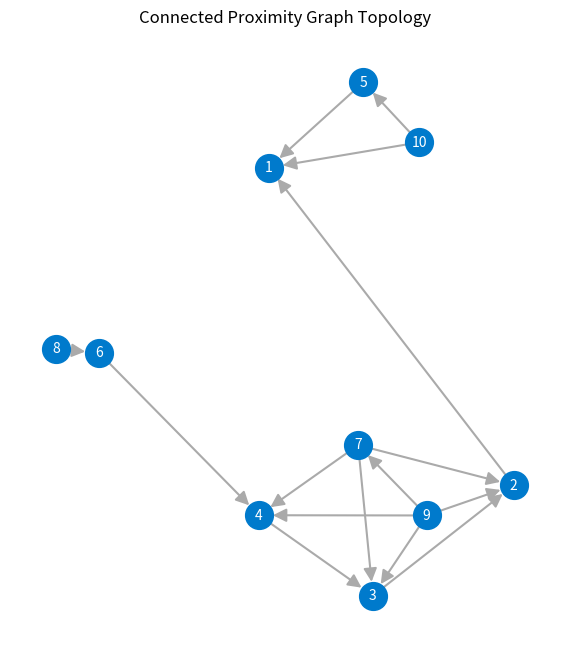

Python code for this plot:
import numpy as np
from typing import List, Tuple, Dict, Any

from scipy.sparse.csgraph import connected_components

import networkx as nx
import matplotlib.pyplot as plt


def get_neighbor_lists_from_adjacency(A: np.ndarray) -> Dict[int, List[int]]:
    """
    Converts an adjacency matrix A (0-based indices) into a dictionary
    where keys are agent IDs and values are their neighbor IDs

    Args:
        A (np.ndarray): NxN adjacency matrix (0-1). Assumed undirected.

    Returns:
        Dict[int, List[int]]: Dictionary mapping 0-based agent ID (0 to N-1)
                              to a list of 0-based neighbor IDs.
    """
    N = A.shape[0]
    neighbors_dict: Dict[int, List[int]] = {}

    # Iterate through each row of the adjacency matrix (i is 0-based)
    for i in range(N):
        agent_id = i  # 0-based ID for the current agent (KEY)

        # Use numpy.where to find the indices j where A[i, j] is 1
        # neighbor_indices is already 0-based
        neighbor_indices = np.where(A[i, :] == 1)[0]

        # Convert the NumPy array of indices to a standard list
        neighbors = neighbor_indices.tolist()

        # Store in the dictionary
        neighbors_dict[agent_id] = neighbors

    return neighbors_dict


def neighbors_to_und_edges(neighbors_dict: Dict[int, List[int]]) -> np.ndarray:
    """
    Converts a neighbor list dictionary to an undirected edge list.
    Args:
        neighbors_dict (Dict[int, List[int]]): Dictionary mapping 0-based agent ID
                                                to a list of 0-based neighbor IDs.
    Returns:
        np.ndarray: Matrix of edges, where each row is [i, j] with i < j.
    """
    edges_set = set()

    for i, neighbors in neighbors_dict.items():
        for j in neighbors:
            # To avoid duplicates, always store the edge with the smaller ID first
            if i < j:
                edges_set.add((i, j))
            else:
                edges_set.add((j, i))

    # Convert the set of edges to a NumPy array
    edges_array = np.array(list(edges_set))

    return edges_array


def adj_to_und_edges(A: np.ndarray) -> np.ndarray:
    """
    Converts an adjacency matrix A to a list of edges E.
    The edges are listed as (i, j) where i < j (undirected).

    Args:
        N (int): Number of vertices.
        A (np.ndarray): NxN adjacency matrix.

    Returns:
        np.ndarray: Matrix of edges, where each row is [i, j].
    """
    # Find indices where A[i, j] is True (i.e., edge exists)
    rows, cols = np.where(A)

    # Combine them into pairs (i, j)
    E_full = np.stack([rows, cols], axis=1)

    # Filter for i < j to list each undirected edge only once
    mask = E_full[:, 0] < E_full[:, 1]
    E = E_full[mask]

    # Add 1 to indices if you want 1-based indexing (like MATLAB)
    for i in range(E.shape[0]):
        E[i, 0] += 1
        E[i, 1] += 1

    # If the rest of your code uses 0-based indexing (standard Python), skip this.
    # We will return 0-based indices here:
    return E


def is_connected_scipy(A: np.ndarray) -> bool:
    """
    Checks if a graph with adjacency matrix A is connected using scipy.

    Args:
        A (np.ndarray): NxN adjacency matrix (undirected).

    Returns:
        bool: True if connected, False otherwise.
    """
    # connected_components returns the number of components and component labels
    n_components, _ = connected_components(A, directed=False, return_labels=True)
    return n_components == 1


def generate_random_connected_graph(
    N: int, d: int, d_max: float, d_min: float, l: float
) -> Tuple[np.ndarray, np.ndarray, np.ndarray, int]:
    """
    Generates a random proximity graph embedded in (R^d)^N.

    Args:
        N (int): Number of vertices/agents.
        d (int): Dimension of the state (e.g., 2 for a 2D plane).
        d_max (float): Maximum distance for two nodes to be neighbors (radius).
        d_min (float): Minimum distance for two nodes to be neighbors.
        l (float): Length of the side of the square/hypercube [0, l]^d.

    Returns:
        Tuple[np.ndarray, np.ndarray, np.ndarray, int]:
        - P (np.ndarray): NxD matrix of positions.
        - A (np.ndarray): NxN adjacency matrix (0-1).
        - E (np.ndarray): Edge set, matrix of size NE x 2 (0-based indices).
        - NE (int): Number of edges.
    """
    if d_min >= d_max:
        raise ValueError("d_min must be strictly less than d_max.")

    connected = False

    # Pre-allocate II for vectorization
    II = np.ones((N, 1))

    while not connected:
        # 1. Generate random positions on the hypercube [0, l]^d
        # P is NxD
        P = l * np.random.rand(N, d)

        # 2. Compute squared distances between all nodes
        D2 = np.zeros((N, N))

        # Vectorized distance computation
        for dd in range(d):
            # Extract the dd-th column/dimension
            X_dd = P[:, dd].reshape(-1, 1)  # Column vector (N x 1)

            # This computes (X_i - X_j)^T
            # The operation is (P_i - P_j) for the dd-th component
            X = X_dd @ II.T - II @ X_dd.T
            D2 += X**2

        # 3. Compute distances and Adjacency Matrix
        dist = np.sqrt(D2)

        # Two nodes are neighbors if d_min <= dist <= d_max
        A = (dist <= d_max) & (dist >= d_min)
        A = A.astype(int) # Convert boolean to integer (0 or 1)
        A = np.tril(A, k=-1) # In order to transform in a directed system (strictily lower triangular matrix)

        for i in range(1, N):
            # If the sum of row i is 0, this agent follows no one.
            if np.sum(A[i, :]) == 0:
                # Connect to any random agent with a lower index.
                random_parent = np.random.randint(0, i)
                A[i, random_parent] = 1

        # 4. Check Connectivity
        # MATLAB: connected = all( all( A^N ) ) is an algebraic check for connectivity
        # which can be slow and less reliable than graph-based methods.
        # Python uses a robust graph-based check (Breadth-First Search / Union-Find).
        connected = is_connected_scipy(A)

    # 5. Final Processing
    # Remove self-loops (already handled by dist check, but good practice)
    np.fill_diagonal(A, 0)

    # Get edge set E and number of edges NE
    E = adj_to_und_edges(A)
    NE = E.shape[0]

    # Return P, A, E (0-based indexing), NE
    return P, A, E, NE, dist


def plot_graph_from_adjacency(
    P: np.ndarray,
    A: np.ndarray,
    title: str = "Connected Proximity Graph Topology",
    show: bool = True,
    **kwargs: Dict[str, Any],
):
    """
    Plots a graph given its positions and adjacency matrix.

    Args:
        P (np.ndarray): NxD matrix of node positions.
        A (np.ndarray): NxN adjacency matrix (0-1).
        title (str): Title for the plot.
        **kwargs: Optional keyword arguments passed to nx.draw_networkx,
                  like node_color, node_size, etc.
    """
    N = P.shape[0]

    # 1. Create the NetworkX Graph object
    G = nx.DiGraph(A)

    # 2. Map the positions from the P matrix to the required NetworkX dictionary format
    # The dictionary keys must be the node indices (0 to N-1)
    # The values must be the coordinates (e.g., [x, y]) - use only first 2 dimensions for visualization
    pos = {i: P[i, :2] for i in range(N)}

    # 3. Prepare the labels (Agent 1, Agent 2, ...)
    labels = {i: str(i + 1) for i in range(N)}  # Use 1-based indexing for display

    # 4. Set default plotting parameters, allowing kwargs to override
    draw_params = {
        "node_color": "#007ACC",
        "node_size": 400,
        "edge_color": "#AAAAAA",
        "width": 1.5,
        "arrows": True,
        "arrowstyle": '-|>',
        "arrowsize": 20,
        "with_labels": False,  # We'll draw labels separately for better control
        "font_weight": "bold",
        "font_color": "white",
        **kwargs,
    }

    # 5. Plotting
    plt.figure(figsize=(8, 8))
    plt.title(title)

    # Draw nodes and edges
    nx.draw(G, pos, **draw_params)

    # Draw labels separately
    nx.draw_networkx_labels(G, pos, labels=labels, font_color="white", font_size=10)

    # Ensure the axes match the bounds of the generated positions
    x_min, x_max = np.min(P[:, 0]), np.max(P[:, 0])
    y_min, y_max = np.min(P[:, 1]), np.max(P[:, 1])
    plt.xlim(x_min - 0.1 * (x_max - x_min), x_max + 0.1 * (x_max - x_min))
    plt.ylim(y_min - 0.1 * (y_max - y_min), y_max + 0.1 * (y_max - y_min))
    plt.gca().set_aspect("equal", adjustable="box")
    plt.grid(True, linestyle="--", alpha=0.6)
    if show:
        plt.show()


# --- Example Usage ---
if __name__ == "__main__":
    # Set parameters
    N = 10  # 10 vertices
    d = 2  # 2D plane
    d_max = 0.4  # Connection radius
    d_min = 0.0  # No minimum distance requirement
    l = 1.0  # Square side length (unit square)

    P, A, E, NE, dist = generate_random_connected_graph(N, d, d_max, d_min, l)

    print(f"--- Generated Connected Proximity Graph (N={N}, D={d}) ---")
    print(f"Total Edges (NE): {NE}")
    print(f"Adjacency Matrix (A): \n", A)
    print(f"Positions (P):\n", P)
    print(f"Edges (E): \n", E)

    if NE > 0:
        print(f"\nConnectivity Check: {is_connected_scipy(A)}")

    plot_graph_from_adjacency(P, A)
